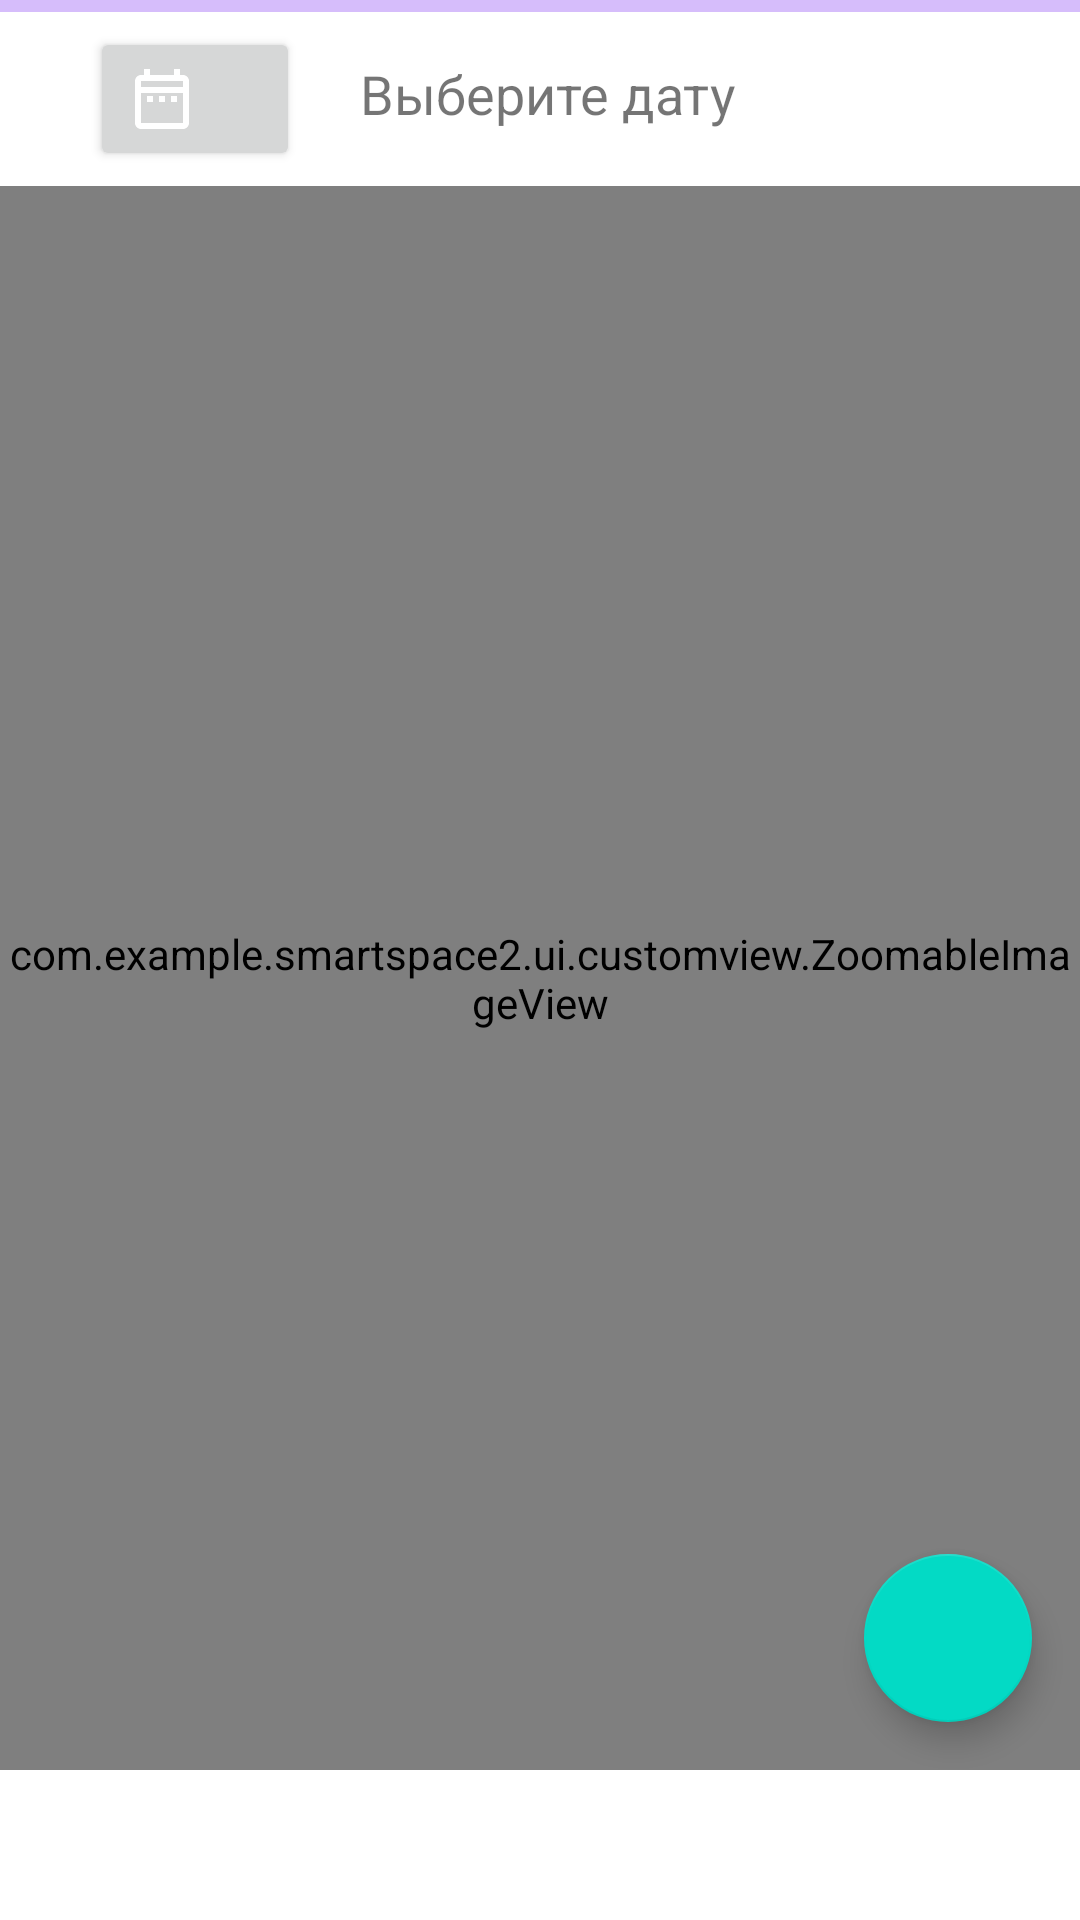

Reconstruct the res/layout file that produces this screen, plus the resources it refers to.
<!-- AndroidManifest.xml: application theme Theme.SmartSpace2 -->
<!-- res/layout/fragment_report.xml -->
<?xml version="1.0" encoding="utf-8"?>
<androidx.constraintlayout.widget.ConstraintLayout
        xmlns:android="http://schemas.android.com/apk/res/android"
        xmlns:tools="http://schemas.android.com/tools"
        android:layout_width="match_parent"
        android:layout_height="match_parent"
        xmlns:app="http://schemas.android.com/apk/res-auto"
        android:id="@+id/report_fragment"
        tools:context=".ui.report.ReportFragment">

    <androidx.coordinatorlayout.widget.CoordinatorLayout
            android:layout_width="match_parent"
            android:layout_height="match_parent"
            android:layout_marginBottom="50dp"
            >
        <LinearLayout
                android:layout_width="match_parent"
                android:layout_height="match_parent"
                android:orientation="vertical"
                tools:layout_editor_absoluteY="73dp"
                app:layout_constraintStart_toStartOf="parent"
                app:layout_constraintEnd_toEndOf="parent"
                >
            <com.google.android.material.progressindicator.LinearProgressIndicator
                    android:id="@+id/load_doc_progress"
                    android:layout_width="match_parent"
                    android:layout_height="wrap_content"/>
            <LinearLayout
                    android:layout_width="match_parent"
                    android:layout_height="wrap_content"
                    android:orientation="horizontal"
                    android:layout_marginVertical="5dp"
                    >
                <Button
                        android:id="@+id/btn_date"
                        android:layout_width="70dp"
                        android:layout_height="wrap_content"
                        android:layout_marginStart="30dp"
                        android:drawableLeft="@drawable/outline_date_range_24"
                        />
                <TextView
                        android:id="@+id/selected_date"
                        android:layout_width="wrap_content"
                        android:layout_height="wrap_content"
                        android:layout_marginStart="20dp"
                        android:text="Выберите дату "
                        android:textSize="18dp" />
            </LinearLayout>

            <com.example.smartspace2.ui.customview.ZoomableImageView
                    android:id="@+id/pdfView"
                    android:layout_width="match_parent"
                    android:layout_height="match_parent"
                    android:background="@color/white"
                    />

            <Button
                    android:id="@+id/btn_save"
                    android:layout_width="match_parent"
                    android:layout_height="wrap_content"
                    android:gravity="center"
                    android:layout_marginHorizontal="30dp"
                    android:text="Сохранить"
                    android:drawableLeft="@drawable/outline_date_range_24"
                    />
        </LinearLayout>

        <com.google.android.material.floatingactionbutton.FloatingActionButton
                android:id="@+id/floating_action_button"
                android:layout_width="wrap_content"
                android:layout_height="wrap_content"
                android:layout_gravity="bottom|end"
                android:layout_margin="16dp"
                app:srcCompat="@drawable/save_48px"/>
    </androidx.coordinatorlayout.widget.CoordinatorLayout>

</androidx.constraintlayout.widget.ConstraintLayout>
<!-- resources referenced by this layout -->
<resources>
  <color name="white">#FFFFFFFF</color>
  <!-- drawable outline_date_range_24 (drawable) -->
  <vector xmlns:android="http://schemas.android.com/apk/res/android"
      android:width="24dp"
      android:height="24dp"
      android:viewportWidth="24"
      android:viewportHeight="24"
      android:tint="@color/white">
    <path
        android:fillColor="@android:color/white"
        android:pathData="M7,11h2v2L7,13v-2zM21,6v14c0,1.1 -0.9,2 -2,2L5,22c-1.11,0 -2,-0.9 -2,-2l0.01,-14c0,-1.1 0.88,-2 1.99,-2h1L6,2h2v2h8L16,2h2v2h1c1.1,0 2,0.9 2,2zM5,8h14L19,6L5,6v2zM19,20L19,10L5,10v10h14zM15,13h2v-2h-2v2zM11,13h2v-2h-2v2z"/>
  </vector>
  <style name="Theme.SmartSpace2" parent="Theme.MaterialComponents.DayNight.DarkActionBar">
          
          <item name="colorPrimary">@color/purple_500</item>
          <item name="colorPrimaryVariant">@color/purple_700</item>
          <item name="colorOnPrimary">@color/white</item>
          
          <item name="colorSecondary">@color/teal_200</item>
          <item name="colorSecondaryVariant">@color/teal_700</item>
          <item name="colorOnSecondary">@color/black</item>
          
          <item name="android:statusBarColor" tools:targetApi="l">?attr/colorPrimaryVariant</item>
          
      </style>
  <color name="purple_500">#FF6200EE</color>
  <color name="purple_700">#FF3700B3</color>
  <color name="teal_200">#FF03DAC5</color>
  <color name="teal_700">#FF018786</color>
  <color name="black">#FF000000</color>
</resources>
